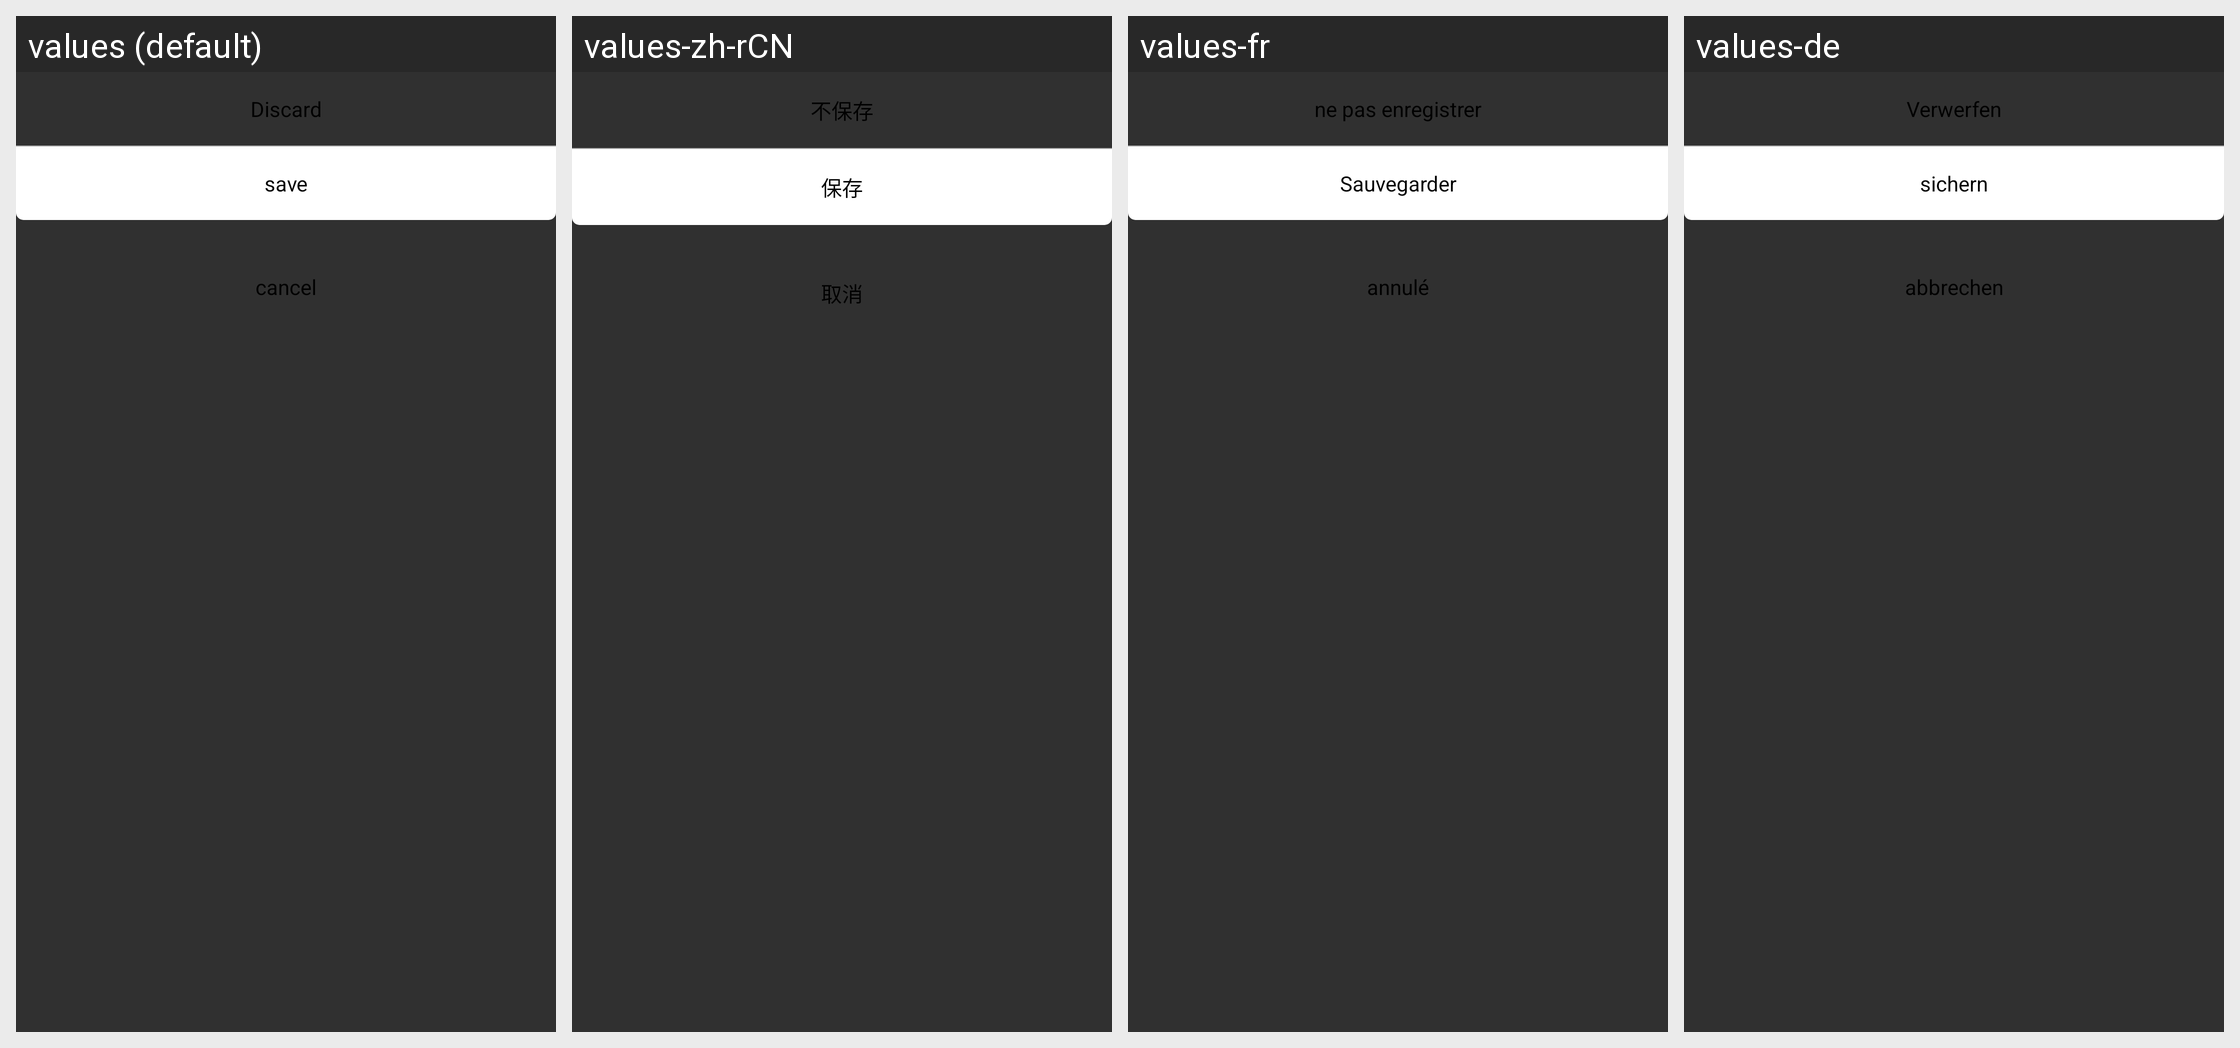

Strings drawn on this Android screen and how each of the app's shown locales translates them:
Android screen res/layout/save_hr_dialog.xml rendered under 4 locales, left to right: values (default), values-zh-rCN, values-fr, values-de. Device: Nexus 5 (rendered at 1080×1920; each locale shown at half size, 540×960, under a caption strip naming it); theme Theme.AppCompat.
Other locales in the repository, not shown: values-es, values-it, values-nl.
Strings drawn on this screen, with the default value and each locale's value (text and hints the layout hard-codes, and strings that could not be matched under every locale, appear in the picture but are not listed):

hr_discard
  values: Discard
  values-zh-rCN: 不保存
  values-fr: ne pas enregistrer
  values-de: Verwerfen

hr_save
  values: save
  values-zh-rCN: 保存
  values-fr: Sauvegarder
  values-de: sichern

hr_cancel
  values: cancel
  values-zh-rCN: 取消
  values-fr: annulé
  values-de: abbrechen
